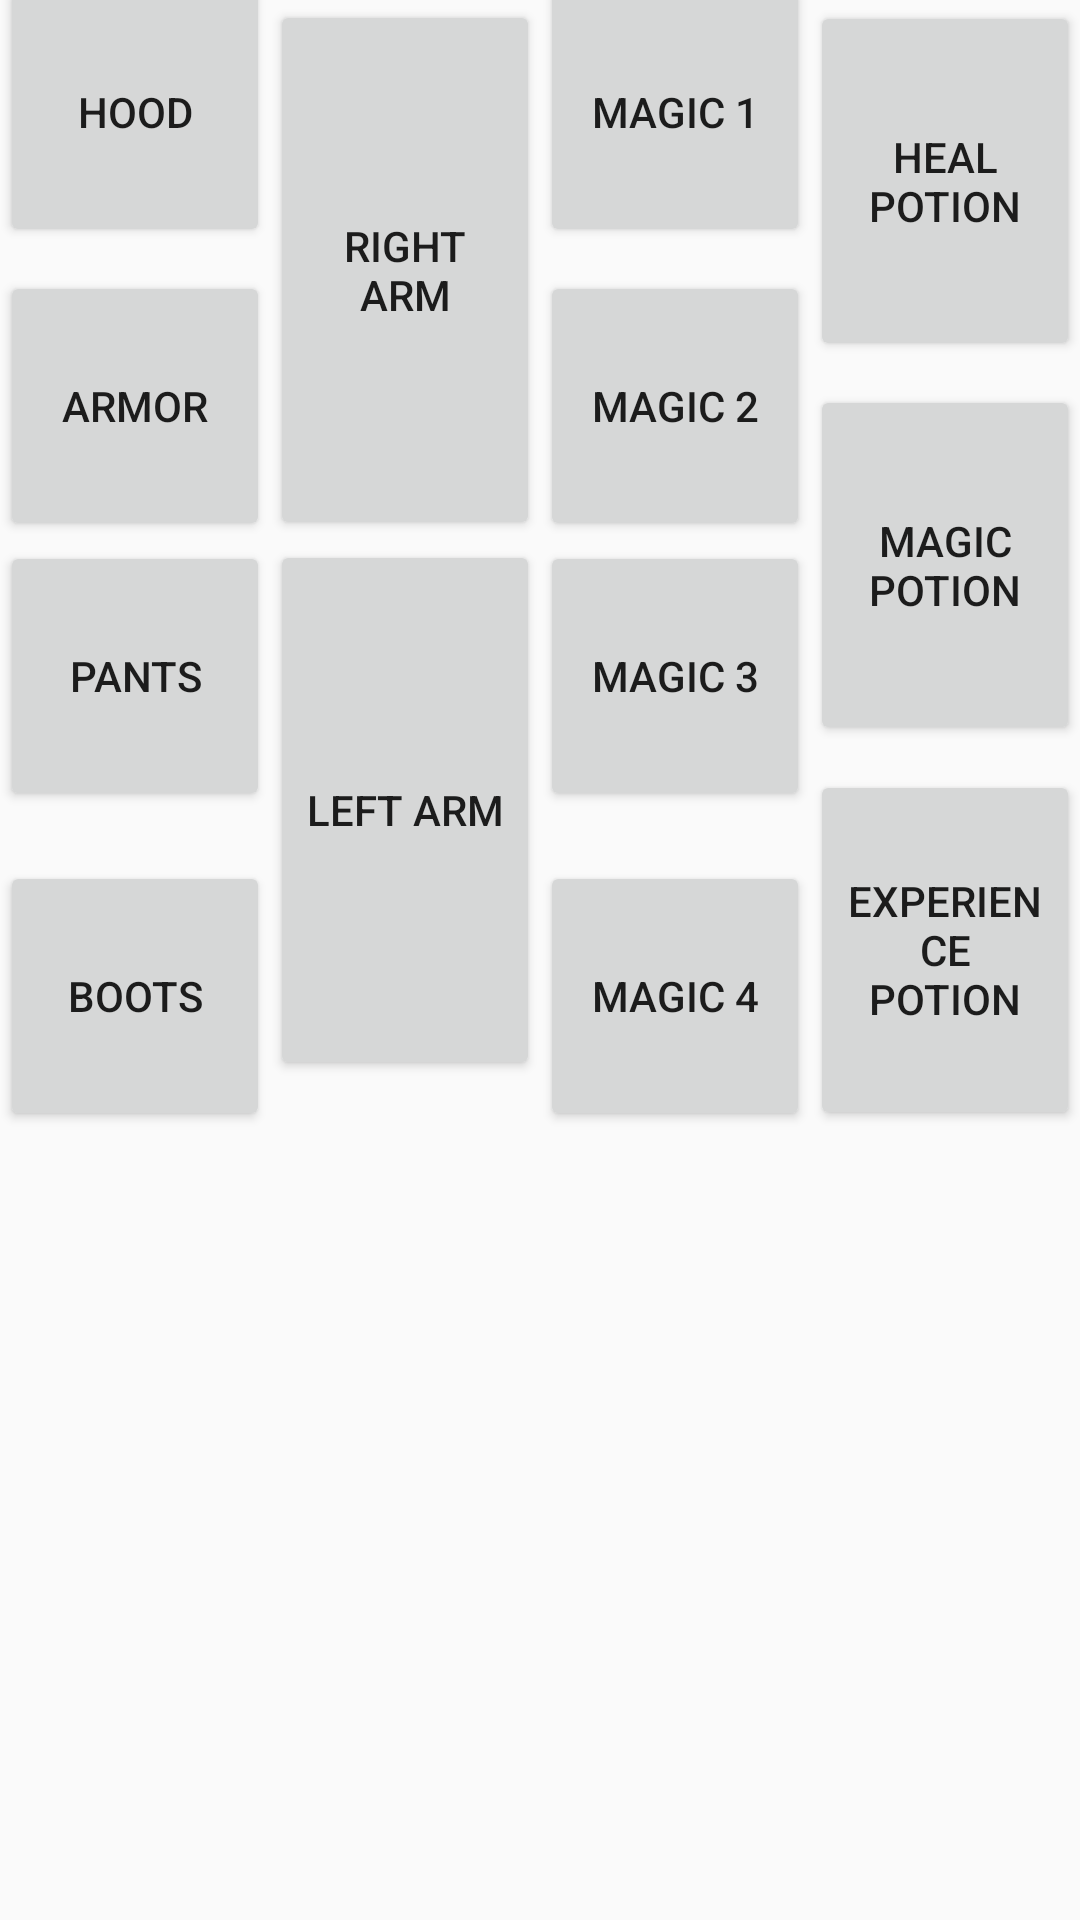

Reconstruct the res/layout file that produces this screen, plus the resources it refers to.
<!-- AndroidManifest.xml: application theme AppTheme -->
<!-- res/layout/equipment.xml -->
<?xml version="1.0" encoding="utf-8"?>
<GridLayout xmlns:android="http://schemas.android.com/apk/res/android"
    android:layout_width="wrap_content"
    android:layout_height="wrap_content"
    android:columnCount="5"
    android:orientation="horizontal" >

    <Button
        android:id="@+id/hood"
        android:layout_marginTop="-45dp"
        android:layout_width="90dp"
        android:layout_height="90dp"
        android:text="Hood"/>

    <Button
        android:id="@+id/right_arm"
        android:layout_width="90dp"
        android:layout_height="180dp"
        android:text="Right arm"/>

    <Button
        android:id="@+id/magic_1"
        android:layout_marginTop="-45dp"
        android:layout_width="90dp"
        android:layout_height="90dp"
        android:text="Magic 1"/>

    <Button
        android:id="@+id/heal_potion"
        android:layout_marginTop="-30dp"
        android:layout_width="90dp"
        android:layout_height="120dp"
        android:text="Heal potion"/>

    <Button
        android:id="@+id/heal_points"
        android:layout_marginTop="-30dp"
        android:layout_width="360dp"
        android:layout_height="120dp"
        android:text="Heal points"/>

    <Button
        android:id="@+id/armor"
        android:layout_marginTop="-135dp"
        android:layout_width="90dp"
        android:layout_height="90dp"
        android:text="Armor"/>

    <Button
        android:id="@+id/left_arm"
        android:layout_width="90dp"
        android:layout_height="180dp"
        android:text="Left arm"/>

    <Button
        android:id="@+id/magic_2"
        android:layout_marginTop="-135dp"
        android:layout_width="90dp"
        android:layout_height="90dp"
        android:text="Magic 2"/>

    <Button
        android:id="@+id/magic_potion"
        android:layout_marginTop="-90dp"
        android:layout_width="90dp"
        android:layout_height="120dp"
        android:text="Magic potion"/>

    <Button
        android:id="@+id/magic_points"
        android:layout_marginTop="-90dp"
        android:layout_width="360dp"
        android:layout_height="120dp"
        android:text="Magic points"/>

    <Button
        android:id="@+id/pants"
        android:layout_marginTop="-195dp"
        android:layout_width="90dp"
        android:layout_height="90dp"
        android:text="Pants"/>

    <Button
        android:id="@+id/magic_3"
        android:layout_column="2"
        android:layout_marginTop="-195dp"
        android:layout_width="90dp"
        android:layout_height="90dp"
        android:text="Magic 3"/>

    <Button
        android:id="@+id/experience_points"
        android:layout_column="4"
        android:layout_marginTop="-120dp"
        android:layout_width="360dp"
        android:layout_height="120dp"
        android:text="Experience points"/>

    <Button
        android:id="@+id/experience_potion"
        android:layout_column="3"
        android:layout_marginTop="-120dp"
        android:layout_width="90dp"
        android:layout_height="120dp"
        android:text="Experience potion"/>

    <Button
        android:id="@+id/boots"
        android:layout_marginTop="-90dp"
        android:layout_width="90dp"
        android:layout_height="90dp"
        android:text="Boots"/>

    <Button
        android:id="@+id/magic_4"
        android:layout_column="2"
        android:layout_marginTop="-90dp"
        android:layout_width="90dp"
        android:layout_height="90dp"
        android:text="Magic 4"/>

</GridLayout>
<!-- resources referenced by this layout -->
<resources>
  <style name="AppTheme" parent="Theme.AppCompat.Light.NoActionBar">
          
          <item name="colorPrimary">@color/colorPrimary</item>
          <item name="colorPrimaryDark">@color/colorPrimaryDark</item>
          <item name="colorAccent">@color/colorAccent</item>
      </style>
  <color name="colorPrimary">#6200EE</color>
  <color name="colorPrimaryDark">#3700B3</color>
  <color name="colorAccent">#03DAC5</color>
</resources>
